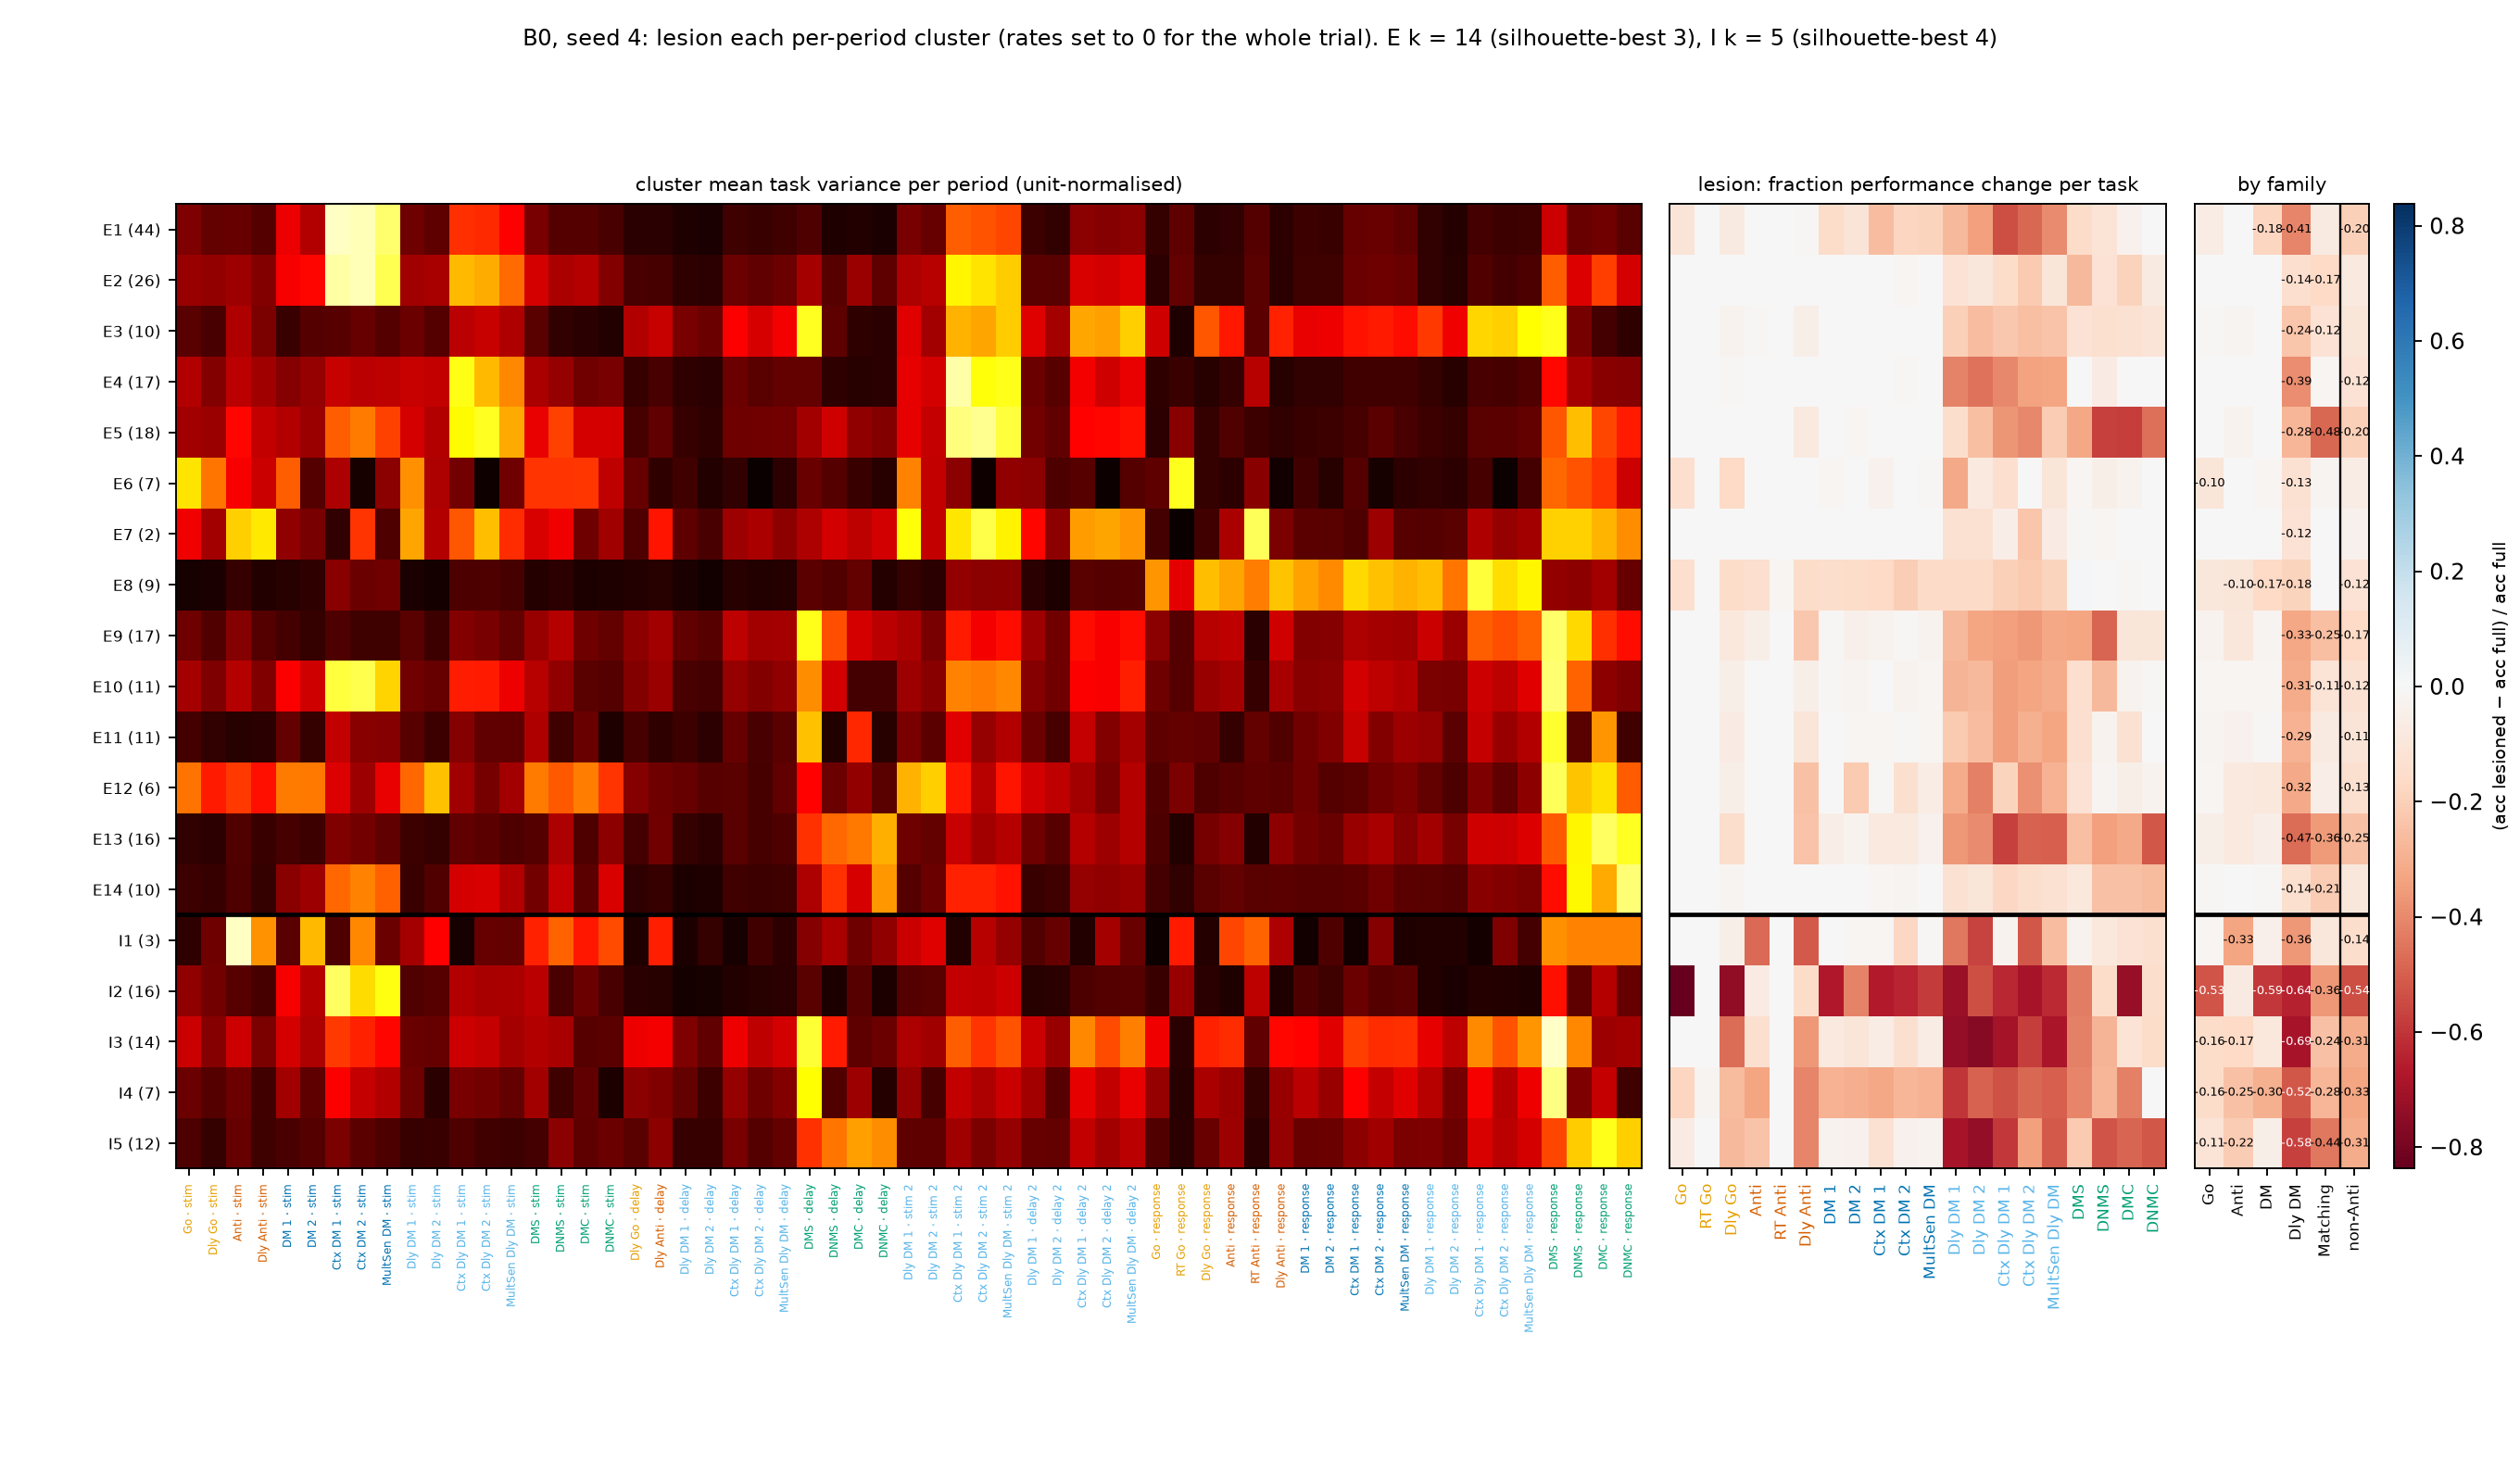

Data behind this chart, as committed beside it:
cluster, pop, n, nE, nI, k, sil, k_best, pref_task, pref_period, family, task_fdgo, task_reactgo, task_delaygo, task_fdanti, task_reactanti, task_delayanti, task_dm1, task_dm2, task_contextdm1, task_contextdm2, task_multidm, task_delaydm1, task_delaydm2
E1, E, 44, 44, 0, 14, 0.1513, 3, contextdm1, stim, DM, -0.1094, 0.0, -0.075, 0.0, 0.0, -0.009375, -0.1562, -0.1078, -0.2594, -0.1813, -0.1875, -0.2697, -0.3439
E2, E, 26, 26, 0, 14, 0.1513, 3, contextdm2, stim, DM, 0.0, 0.0, 0.0, 0.0, 0.0, 0.0, 0.0, -0.00625, -0.004687, -0.01406, -0.001563, -0.123, -0.09554
E3, E, 10, 10, 0, 14, 0.1513, 3, dmsgo, delay, Matching, 0.0, 0.0, -0.02969, -0.01094, 0.0, -0.04844, 0.0, 0.0, 0.0, -0.001563, 0.0, -0.2003, -0.2564
E4, E, 17, 17, 0, 14, 0.1513, 3, contextdelaydm1, stim 2, Dly DM, 0.0, 0.0, -0.009375, 0.0, 0.0, -0.004687, -0.001563, -0.003125, 0.0, -0.009375, -0.003125, -0.418, -0.457
E5, E, 18, 18, 0, 14, 0.1513, 3, contextdelaydm2, stim 2, Dly DM, 0.0, 0.0, -0.004687, 0.0, 0.0, -0.08125, 0.0, -0.01406, 0.0, -0.001563, 0.0, -0.1451, -0.25
E6, E, 7, 7, 0, 14, 0.1513, 3, reactgo, response, Go, -0.1438, 0.0, -0.1641, 0.0, 0.0, 0.0, -0.01875, 0.0, -0.03594, 0.0, -0.0125, -0.3186, -0.08439
E7, E, 2, 2, 0, 14, 0.1513, 3, reactanti, response, Anti, 0.0, 0.0, 0.0, 0.0, 0.0, 0.0, 0.0, 0.0, 0.0, -0.004687, 0.0, -0.1293, -0.1306
E8, E, 9, 9, 0, 14, 0.1513, 3, contextdelaydm1, response, Dly DM, -0.1391, 0.0, -0.1531, -0.1438, -0.01562, -0.1516, -0.15, -0.1547, -0.1687, -0.2063, -0.1625, -0.1593, -0.1592
E9, E, 17, 17, 0, 14, 0.1513, 3, dmsgo, response, Matching, 0.0, 0.0, -0.08906, -0.05156, 0.0, -0.2234, -0.007812, -0.04063, -0.03125, -0.0125, -0.02656, -0.2697, -0.328
E10, E, 11, 11, 0, 14, 0.1513, 3, dmsgo, response, Matching, 0.0, 0.0, -0.04688, 0.0, 0.0, -0.04688, -0.009375, -0.02187, -0.00625, -0.02656, -0.01562, -0.2871, -0.2691
E11, E, 11, 11, 0, 14, 0.1513, 3, dmsgo, response, Matching, 0.0, 0.0, -0.06719, 0.0, 0.0, -0.1, 0.0, -0.01719, -0.01875, -0.0125, -0.01562, -0.2224, -0.2596
E12, E, 6, 6, 0, 14, 0.1513, 3, dmsgo, response, Matching, 0.0, 0.0, -0.04844, 0.0, 0.0, -0.2438, -0.00625, -0.2172, -0.007812, -0.1359, -0.06094, -0.3107, -0.422
E13, E, 16, 16, 0, 14, 0.1513, 3, dmcgo, response, Matching, 0.0, 0.0, -0.15, 0.0, 0.0, -0.2406, -0.05312, -0.02969, -0.08437, -0.08281, -0.0375, -0.3628, -0.3965
E14, E, 10, 10, 0, 14, 0.1513, 3, dmcnogo, response, Matching, 0.0, 0.0, -0.02344, 0.0, 0.0, 0.0, -0.003125, -0.001563, -0.01406, -0.02031, -0.004687, -0.1262, -0.1035
I1, I, 3, 0, 3, 5, 0.207, 4, fdanti, stim, Anti, 0.0, 0.0, -0.04844, -0.4734, 0.0, -0.5156, -0.001563, -0.01875, -0.01562, -0.1734, -0.007812, -0.4401, -0.5653
I2, I, 16, 0, 16, 5, 0.207, 4, contextdm1, stim, DM, -0.8375, 0.0, -0.7406, -0.07188, 0.0, -0.1531, -0.6687, -0.4125, -0.6625, -0.6391, -0.5859, -0.7208, -0.5366
I3, I, 14, 0, 14, 5, 0.207, 4, dmsgo, response, Matching, -0.001563, 0.0, -0.4688, -0.1359, 0.0, -0.3641, -0.08281, -0.09844, -0.06094, -0.1344, -0.05937, -0.7334, -0.7643
I4, I, 7, 0, 7, 5, 0.207, 4, dmsgo, response, Matching, -0.1797, -0.02344, -0.2641, -0.3313, 0.0, -0.4109, -0.2922, -0.3047, -0.3234, -0.275, -0.2922, -0.5962, -0.492
I5, I, 12, 0, 12, 5, 0.207, 4, dmcgo, response, Matching, -0.06875, 0.0, -0.2688, -0.2391, 0.0, -0.4062, -0.02812, -0.03281, -0.1297, -0.03906, -0.02969, -0.6877, -0.7373
